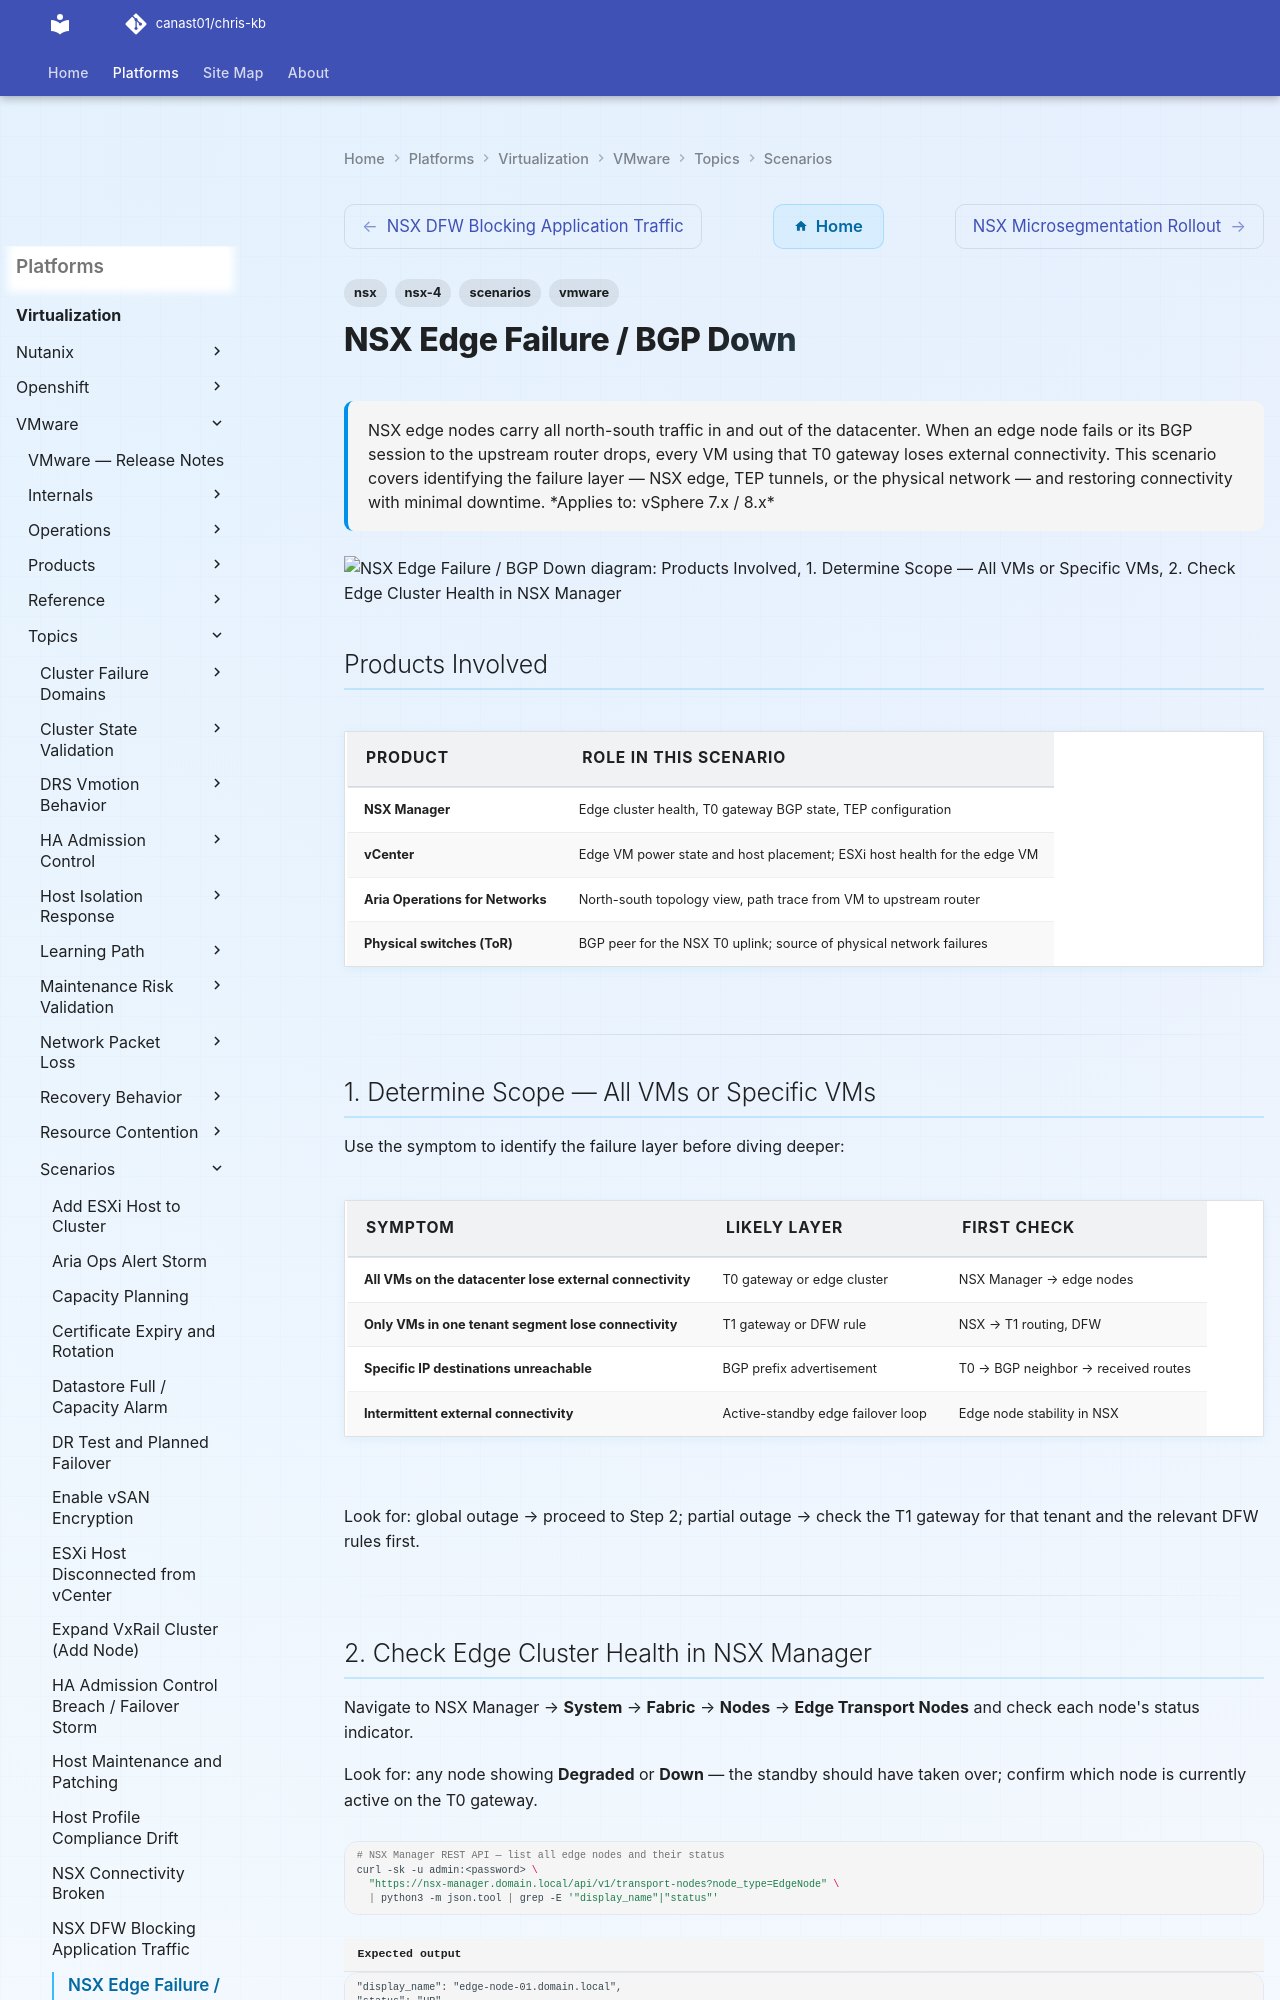

repository: canast01/chris-kb · page: virtualization/vmware/topics/scenarios/nsx-edge-failure-bgp-down/index.html · generator: mkdocs

---
tags:
  - nsx
  - nsx-4
  - scenarios
  - vmware
description: "NSX edge nodes carry all north-south traffic in and out of the datacenter. When an edge node fails or its BGP session to the upstream router drops, every..."
---
# NSX Edge Failure / BGP Down

<div class="kb-summary">
NSX edge nodes carry all north-south traffic in and out of the datacenter. When an edge node fails
or its BGP session to the upstream router drops, every VM using that T0 gateway loses external
connectivity. This scenario covers identifying the failure layer — NSX edge, TEP tunnels, or
the physical network — and restoring connectivity with minimal downtime.

*Applies to: vSphere 7.x / 8.x*
</div>

```d2
direction: down

products_involved: "Products Involved" {shape: rectangle}
1_determine_scope_all_vms_or_specifi: "1. Determine Scope — All VMs or Specific VMs" {shape: rectangle}
2_check_edge_cluster_health_in_nsx_m: "2. Check Edge Cluster Health in NSX Manager" {shape: rectangle}
3_check_bgp_neighbor_state_on_the_t0: "3. Check BGP Neighbor State on the T0 Gateway" {shape: rectangle}
4_ssh_to_the_edge_node_check_bgp_and: "4. SSH to the Edge Node — Check BGP and Routes" {shape: rectangle}
5_check_tep_connectivity_edge_to_esx: "5. Check TEP Connectivity — Edge to ESXi Host Tunnels" {shape: rectangle}

products_involved -> 1_determine_scope_all_vms_or_specifi: uses
1_determine_scope_all_vms_or_specifi -> 2_check_edge_cluster_health_in_nsx_m: uses
2_check_edge_cluster_health_in_nsx_m -> 3_check_bgp_neighbor_state_on_the_t0: uses
3_check_bgp_neighbor_state_on_the_t0 -> 4_ssh_to_the_edge_node_check_bgp_and: uses
4_ssh_to_the_edge_node_check_bgp_and -> 5_check_tep_connectivity_edge_to_esx: uses
```

## Products Involved

| Product | Role in This Scenario |
|---|---|
| NSX Manager | Edge cluster health, T0 gateway BGP state, TEP configuration |
| vCenter | Edge VM power state and host placement; ESXi host health for the edge VM |
| Aria Operations for Networks | North-south topology view, path trace from VM to upstream router |
| Physical switches (ToR) | BGP peer for the NSX T0 uplink; source of physical network failures |

---

## 1. Determine Scope — All VMs or Specific VMs

Use the symptom to identify the failure layer before diving deeper:

| Symptom | Likely layer | First check |
|---|---|---|
| All VMs on the datacenter lose external connectivity | T0 gateway or edge cluster | NSX Manager → edge nodes |
| Only VMs in one tenant segment lose connectivity | T1 gateway or DFW rule | NSX → T1 routing, DFW |
| Specific IP destinations unreachable | BGP prefix advertisement | T0 → BGP neighbor → received routes |
| Intermittent external connectivity | Active-standby edge failover loop | Edge node stability in NSX |

Look for: global outage → proceed to Step 2; partial outage → check the T1 gateway for that tenant and the relevant DFW rules first.

---
